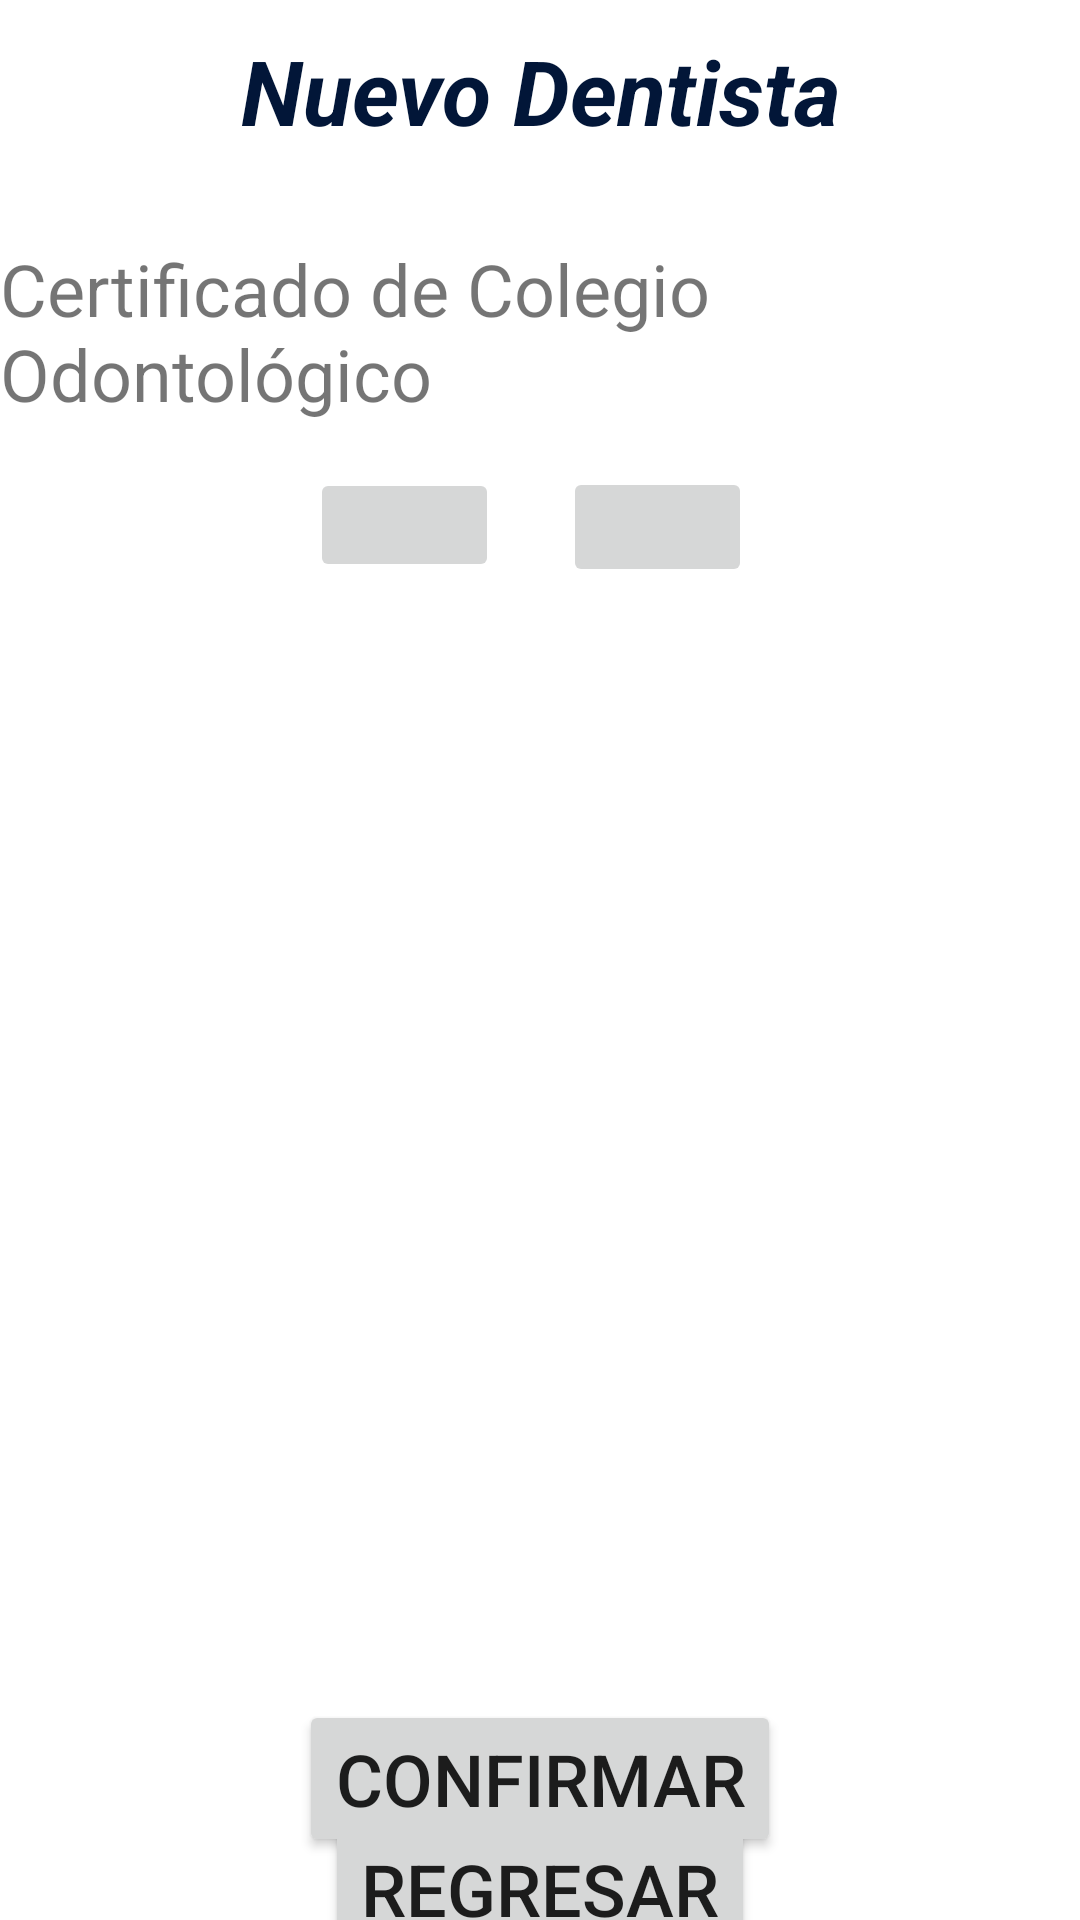

Write the Android layout XML for this screen, with the resource values it uses.
<!-- AndroidManifest.xml: application theme Theme.TraceDent -->
<!-- res/layout/fragment_register_g7.xml -->
<?xml version="1.0" encoding="utf-8"?>
<androidx.constraintlayout.widget.ConstraintLayout
    xmlns:android="http://schemas.android.com/apk/res/android"
    xmlns:app="http://schemas.android.com/apk/res-auto"
    xmlns:tools="http://schemas.android.com/tools"
    android:layout_width="match_parent"
    android:layout_height="match_parent"
    tools:context=".views.fragments.RegisterG5Fragment">

    <TextView
        android:id="@+id/tv_textoInicialG7_2"
        android:layout_width="match_parent"
        android:layout_height="wrap_content"
        android:layout_marginHorizontal="20dp"
        android:layout_marginVertical="10dp"
        android:gravity="center_horizontal"
        android:text="@string/nuevo_dentista"
        android:textColor="#021638"
        android:textSize="30dp"
        android:textStyle="bold|italic"
        app:layout_constraintEnd_toEndOf="parent"
        app:layout_constraintStart_toStartOf="parent"
        app:layout_constraintTop_toTopOf="parent"
        app:layout_constraintVertical_chainStyle="packed" />

    <Button
        android:id="@+id/but_confirmar_G7"
        android:layout_width="wrap_content"
        android:layout_height="wrap_content"
        android:text="CONFIRMAR"
        android:textSize="24sp"
        app:layout_constraintBottom_toBottomOf="parent"
        app:layout_constraintEnd_toEndOf="parent"
        app:layout_constraintStart_toStartOf="parent"
        app:layout_constraintTop_toBottomOf="@+id/imageView" />

    <ImageView
        android:id="@+id/imageView"
        android:layout_width="239dp"
        android:layout_height="335dp"
        android:layout_marginTop="160dp"
        app:layout_constraintEnd_toEndOf="parent"
        app:layout_constraintStart_toStartOf="parent"
        app:layout_constraintTop_toBottomOf="@+id/tv_textoInicialG7_2"
        tools:src="@tools:sample/backgrounds/scenic" />

    <TextView
        android:id="@+id/tv_Informativo1"
        android:layout_width="wrap_content"
        android:layout_height="wrap_content"
        android:layout_marginBottom="32dp"
        android:text="Certificado de Colegio Odontológico"
        android:textSize="24sp"
        app:layout_constraintBottom_toTopOf="@+id/imageView"
        app:layout_constraintEnd_toEndOf="parent"
        app:layout_constraintHorizontal_bias="0.498"
        app:layout_constraintStart_toStartOf="parent"
        app:layout_constraintTop_toBottomOf="@+id/tv_textoInicialG7_2"
        app:layout_constraintVertical_bias="0.44" />

    <ImageButton
        android:id="@+id/butAttachFile"
        android:layout_width="63dp"
        android:layout_height="40dp"
        android:src="@drawable/ic_baseline_insert_drive_file_24"
        app:layout_constraintBottom_toTopOf="@+id/imageView"
        app:layout_constraintEnd_toEndOf="parent"
        app:layout_constraintHorizontal_bias="0.632"
        app:layout_constraintStart_toStartOf="parent"
        app:layout_constraintTop_toBottomOf="@+id/tv_Informativo1"
        tools:src="@tools:sample/avatars" />

    <ImageButton
        android:id="@+id/butCamera"
        android:layout_width="63dp"
        android:layout_height="38dp"
        android:src="@drawable/ic_baseline_photo_camera_24"
        app:layout_constraintBottom_toTopOf="@+id/imageView"
        app:layout_constraintEnd_toStartOf="@+id/butAttachFile"
        app:layout_constraintHorizontal_bias="0.828"
        app:layout_constraintStart_toStartOf="parent"
        app:layout_constraintTop_toBottomOf="@+id/tv_Informativo1"
        app:layout_constraintVertical_bias="0.479"
        tools:src="@tools:sample/avatars" />

    <Button
        android:id="@+id/buttonReturn_G7"
        android:layout_width="wrap_content"
        android:layout_height="wrap_content"
        android:textSize="24sp"
        android:text="REGRESAR"
        app:layout_constraintBottom_toBottomOf="parent"
        app:layout_constraintEnd_toEndOf="parent"
        app:layout_constraintStart_toStartOf="parent"
        app:layout_constraintTop_toBottomOf="@+id/but_confirmar_G7" />

</androidx.constraintlayout.widget.ConstraintLayout>
<!-- resources referenced by this layout -->
<resources>
  <string name="nuevo_dentista">Nuevo Dentista</string>
  <style name="Theme.TraceDent" parent="Theme.MaterialComponents.DayNight.NoActionBar">
          
          <item name="colorPrimary">@color/primaryColor</item>
          <item name="colorPrimaryVariant">@color/primaryDarkColor</item>
          <item name="colorOnPrimary">@color/secondaryTextColor</item>
          
          <item name="colorSecondary">@color/primaryColor</item>
          <item name="colorSecondaryVariant">@color/secondaryTextColor</item>
          <item name="colorOnSecondary">@color/secondaryTextColor</item>
          
          <item name="android:statusBarColor" tools:targetApi="l">?attr/colorPrimaryVariant</item>
          
      </style>
  <color name="primaryColor">#01579b</color>
  <color name="primaryDarkColor">#002f6c</color>
  <color name="secondaryTextColor">#e9eaff</color>
</resources>
